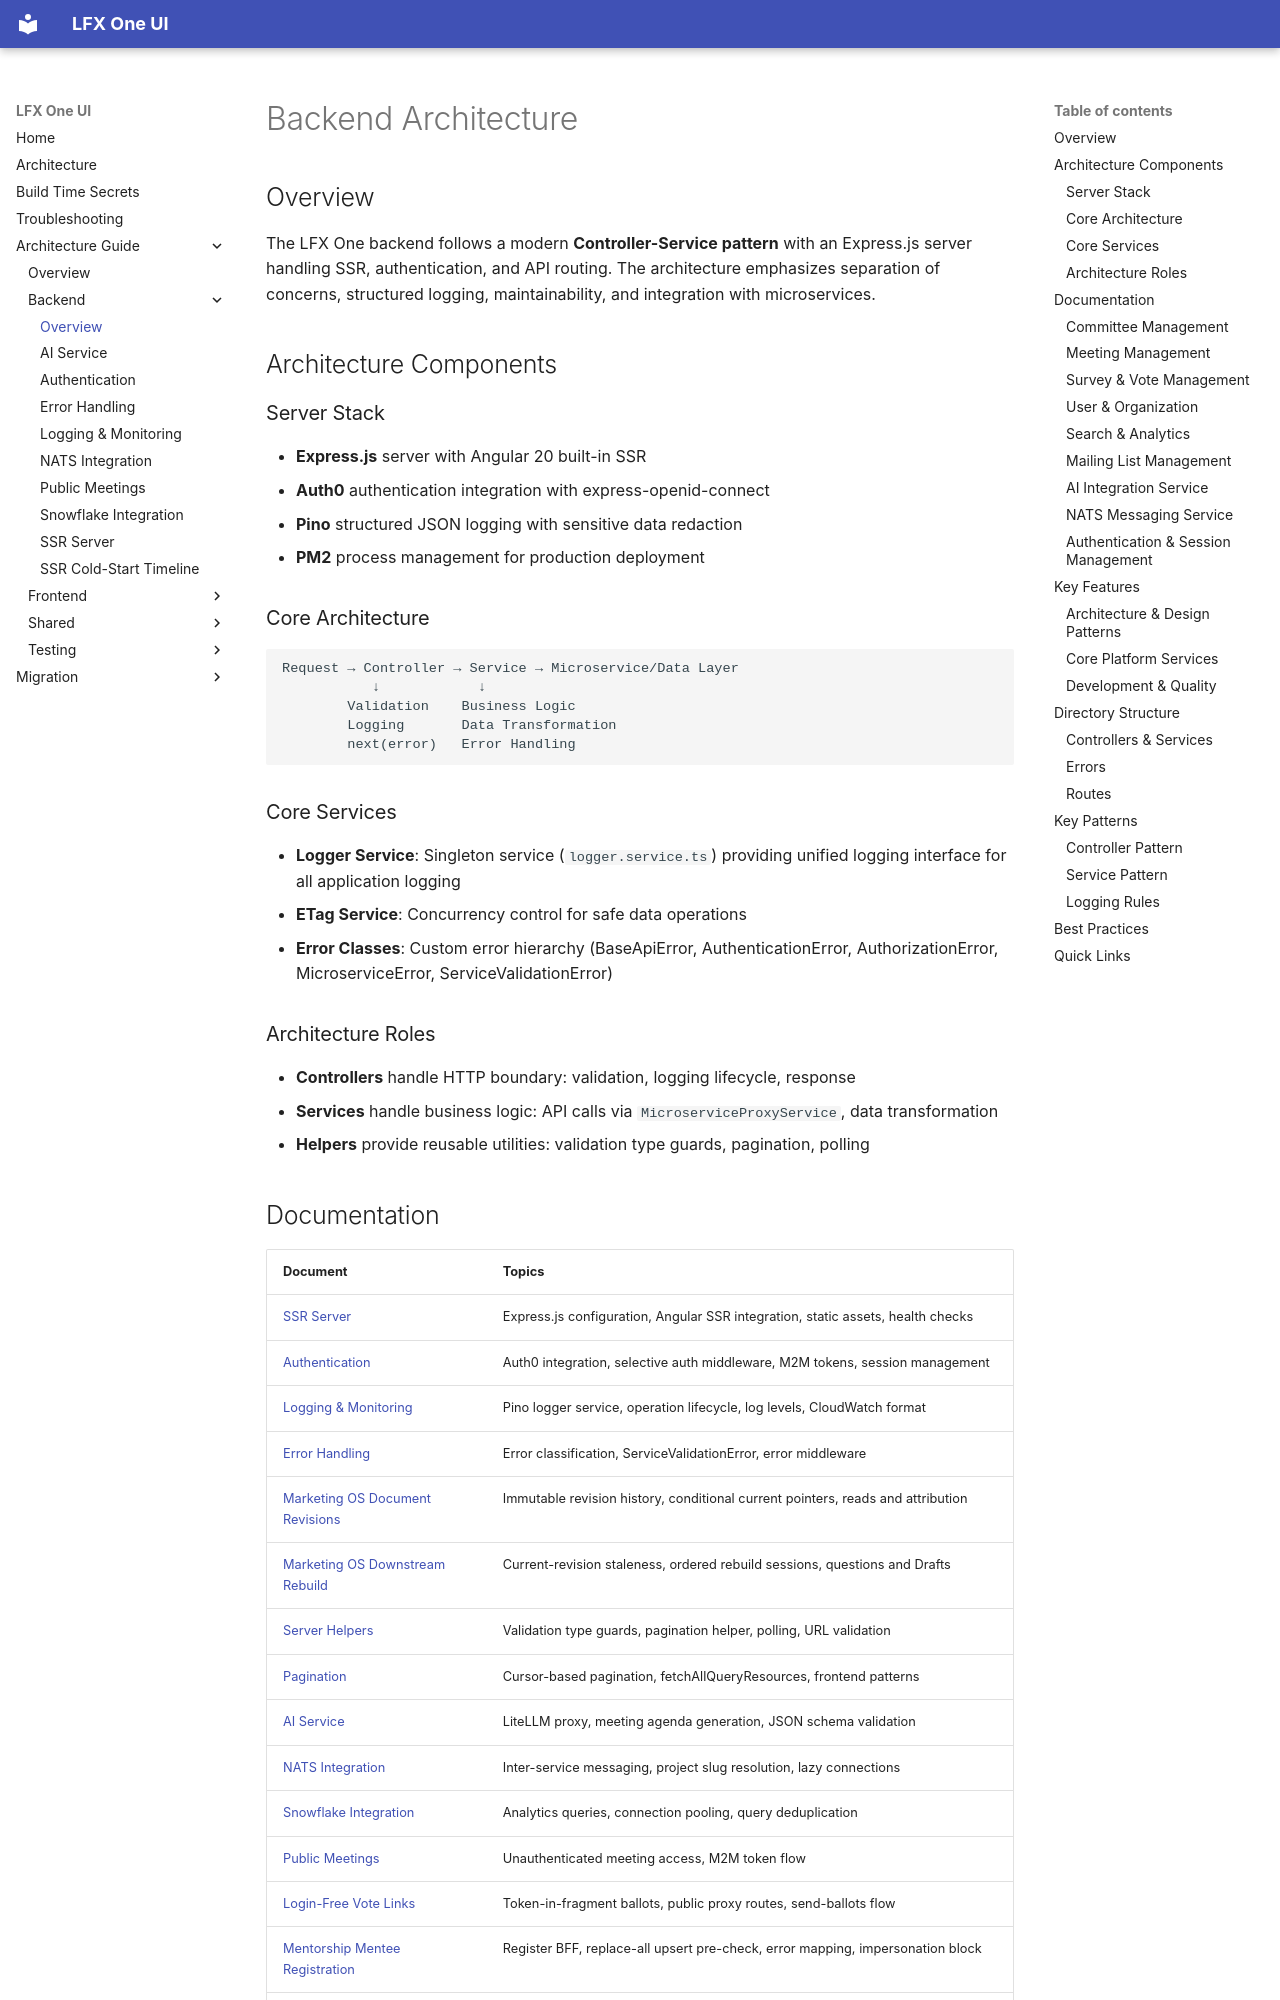

repository: linuxfoundation/lfx-self-serve · page: architecture/backend/index.html · generator: mkdocs

<!-- Copyright The Linux Foundation and each contributor to LFX. -->
<!-- SPDX-License-Identifier: MIT -->

# Backend Architecture

## Overview

The LFX One backend follows a modern **Controller-Service pattern** with an Express.js server handling SSR, authentication, and API routing. The architecture emphasizes separation of concerns, structured logging, maintainability, and integration with microservices.

## Architecture Components

### Server Stack

- **Express.js** server with Angular 20 built-in SSR
- **Auth0** authentication integration with express-openid-connect
- **Pino** structured JSON logging with sensitive data redaction
- **PM2** process management for production deployment

### Core Architecture

```text
Request → Controller → Service → Microservice/Data Layer
           ↓            ↓
        Validation    Business Logic
        Logging       Data Transformation
        next(error)   Error Handling
```

### Core Services

- **Logger Service**: Singleton service (`logger.service.ts`) providing unified logging interface for all application logging
- **ETag Service**: Concurrency control for safe data operations
- **Error Classes**: Custom error hierarchy (BaseApiError, AuthenticationError, AuthorizationError, MicroserviceError, ServiceValidationError)

### Architecture Roles

- **Controllers** handle HTTP boundary: validation, logging lifecycle, response
- **Services** handle business logic: API calls via `MicroserviceProxyService`, data transformation
- **Helpers** provide reusable utilities: validation type guards, pagination, polling
